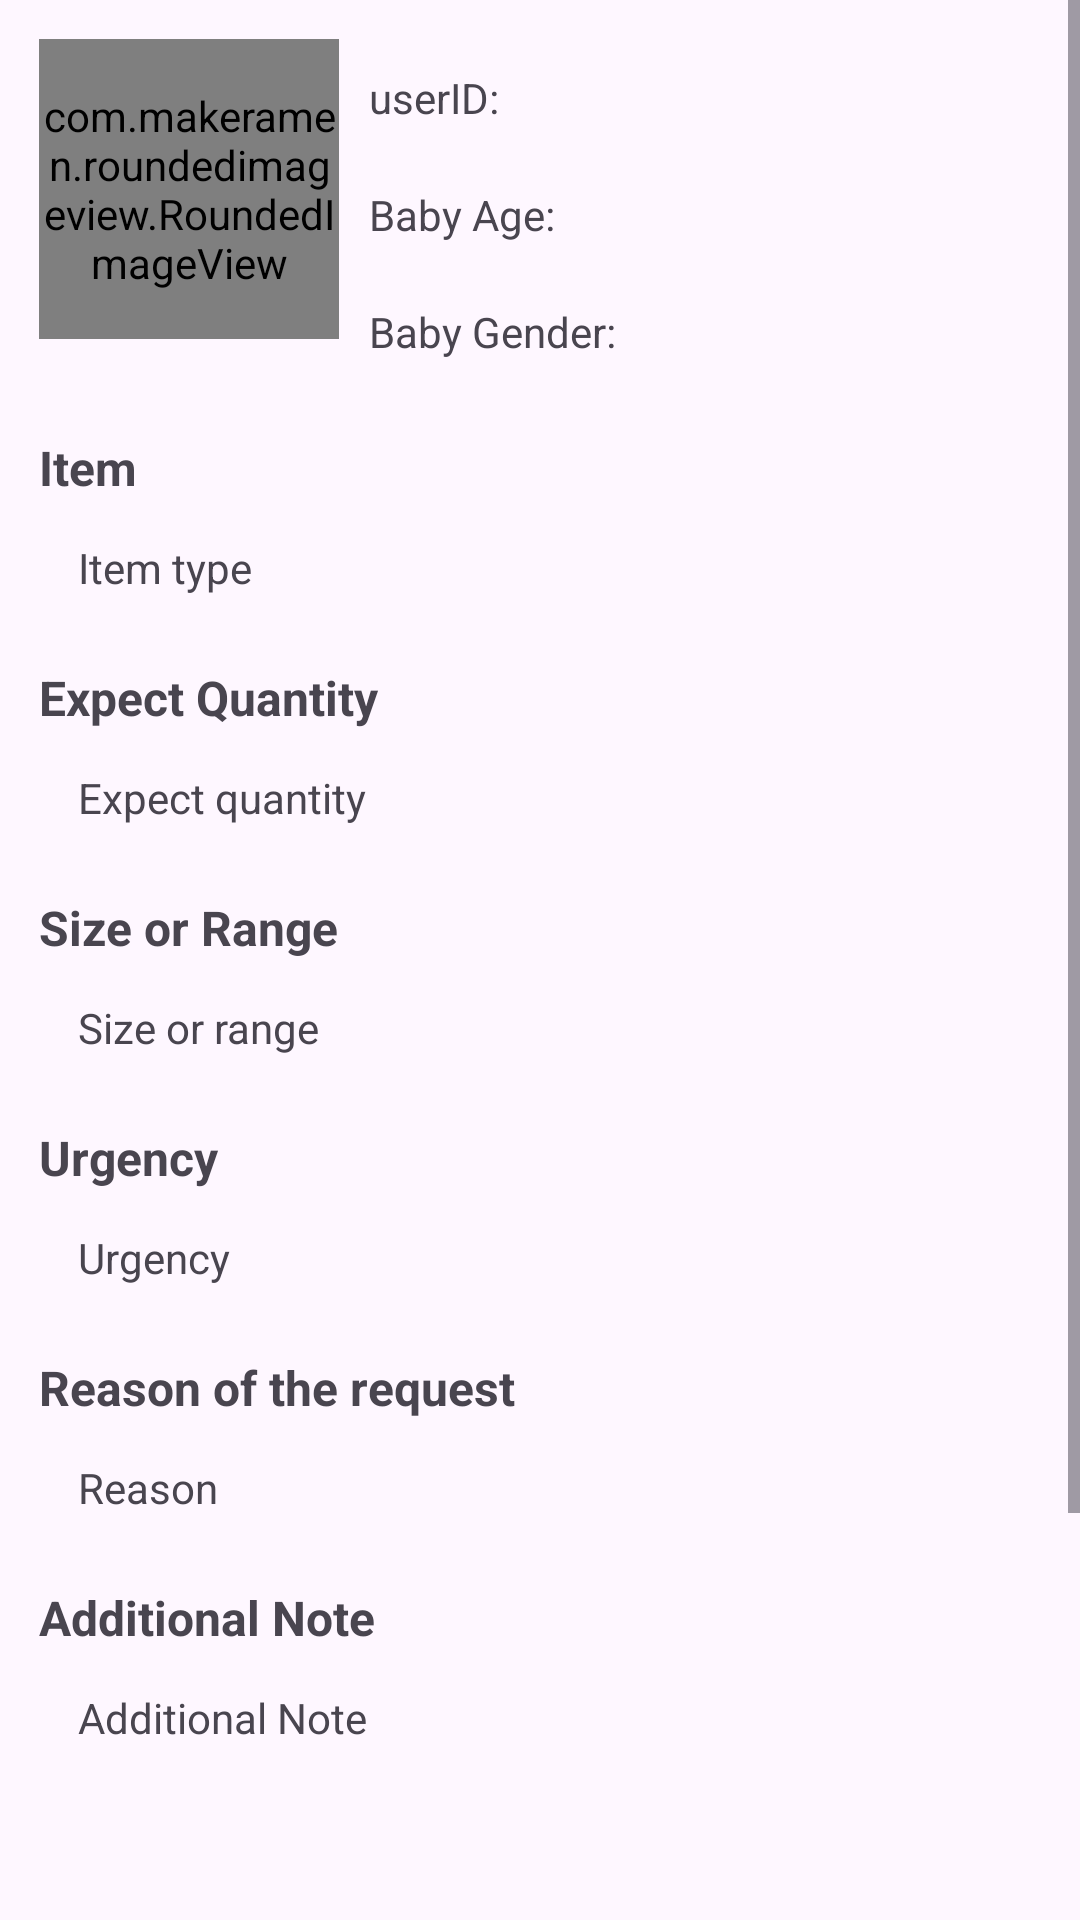

This screen was rendered from an Android layout file. Write that file and the resources it references.
<!-- AndroidManifest.xml: application theme Base.Theme.Send -->
<!-- res/layout/activity_request_item_data.xml -->
<?xml version="1.0" encoding="utf-8"?>
<LinearLayout xmlns:android="http://schemas.android.com/apk/res/android"
    xmlns:app="http://schemas.android.com/apk/res-auto"
    xmlns:tools="http://schemas.android.com/tools"
    android:layout_width="match_parent"
    android:layout_height="match_parent"
    android:orientation="vertical"
    tools:context=".UserRequest.RequestItemDataActivity">
    <ScrollView
        android:layout_width="match_parent"
        android:layout_height="0dp"
        android:layout_weight="1">

        <LinearLayout
            android:layout_width="match_parent"
            android:layout_height="wrap_content"
            android:orientation="vertical"
            android:padding="13dp">

            <LinearLayout
                android:layout_width="match_parent"
                android:layout_height="wrap_content"
                android:orientation="horizontal">

                <com.makeramen.roundedimageview.RoundedImageView
                    android:id="@+id/imageProfile"
                    android:layout_width="100dp"
                    android:layout_height="100dp"
                    android:background="@drawable/background_image"
                    android:scaleType="centerCrop"
                    app:riv_oval="true" />
                <LinearLayout
                    android:layout_width="match_parent"
                    android:layout_height="wrap_content"
                    android:orientation="vertical">
                    <TextView
                        android:id="@+id/UserID"
                        android:layout_width="match_parent"
                        android:layout_height="wrap_content"
                        android:text="userID:"
                        android:padding="10dp"/>

                    <TextView
                        android:id="@+id/BabyAge"
                        android:layout_width="match_parent"
                        android:layout_height="wrap_content"
                        android:text="Baby Age:"
                        android:padding="10dp"/>



                    <TextView
                        android:id="@+id/BabyGender"
                        android:layout_width="match_parent"
                        android:layout_height="wrap_content"
                        android:text="Baby Gender:"
                        android:padding="10dp"/>

                </LinearLayout>



            </LinearLayout>








            <TextView
                android:layout_width="match_parent"
                android:layout_height="wrap_content"
                android:text="Item"
                android:layout_marginTop="15dp"
                android:textSize="16sp"
                android:textStyle="bold"
                />

            <TextView
                android:id="@+id/Item"
                android:layout_width="match_parent"
                android:layout_height="wrap_content"
                android:text="Item type"
                android:padding="13dp"/>



            <TextView
                android:layout_width="match_parent"
                android:layout_height="wrap_content"
                android:text="Expect Quantity"
                android:layout_marginTop="10dp"
                android:textSize="16sp"
                android:textStyle="bold"
                />

            <TextView
                android:id="@+id/Item_quantity"
                android:layout_width="match_parent"
                android:layout_height="wrap_content"
                android:text="Expect quantity"
                android:padding="13dp"/>



            <TextView
                android:layout_width="match_parent"
                android:layout_height="wrap_content"
                android:text="Size or Range"
                android:layout_marginTop="10dp"
                android:textSize="16sp"
                android:textStyle="bold"
                />
            <TextView
                android:id="@+id/size_or_range"
                android:layout_width="match_parent"
                android:layout_height="wrap_content"
                android:text="Size or range"
                android:padding="13dp"/>


            <TextView
                android:layout_width="match_parent"
                android:layout_height="wrap_content"
                android:text="Urgency"
                android:layout_marginTop="10dp"
                android:textSize="16sp"
                android:textStyle="bold"
                />
            <TextView
                android:id="@+id/Urgency"
                android:layout_width="match_parent"
                android:layout_height="wrap_content"
                android:text="Urgency"
                android:padding="13dp"
                />


            <TextView
                android:layout_width="match_parent"
                android:layout_height="wrap_content"
                android:text="Reason of the request"
                android:layout_marginTop="10dp"
                android:textSize="16sp"
                android:textStyle="bold"
                />
            <TextView
                android:id="@+id/Reason"
                android:layout_width="match_parent"
                android:layout_height="wrap_content"
                android:text="Reason"
                android:padding="13dp"/>


            <TextView
                android:layout_width="match_parent"
                android:layout_height="wrap_content"
                android:text="Additional Note"
                android:layout_marginTop="10dp"
                android:textSize="16sp"
                android:textStyle="bold"
                />
            <TextView
                android:id="@+id/additionalNotes"
                android:layout_width="match_parent"
                android:layout_height="wrap_content"
                android:text="Additional Note"
                android:padding="13dp"/>

            <LinearLayout
                android:layout_width="match_parent"
                android:layout_height="wrap_content"
                android:orientation="horizontal"
                android:gravity="center"
                android:layout_marginTop="80dp">

                <Button
                    android:id="@+id/btnDecrement"
                    android:layout_width="wrap_content"
                    android:layout_height="wrap_content"
                    android:text="-" />

                <EditText
                    android:id="@+id/txtNumber"
                    android:layout_width="50dp"
                    android:layout_height="wrap_content"
                    android:inputType="number"
                    android:text="0"
                    android:gravity="center"
                    android:layout_marginStart="10dp"
                    android:layout_marginEnd="10dp"/>

                <Button
                    android:id="@+id/btnIncrement"
                    android:layout_width="wrap_content"
                    android:layout_height="wrap_content"
                    android:text="+"/>

            </LinearLayout>

            <Button
                android:id="@+id/SendDetail"
                android:layout_width="match_parent"
                android:layout_height="50dp"
                android:text="Donate"
                android:layout_gravity="center_horizontal"
                android:layout_marginTop="26dp"
                android:onClick="Offer"/>

        </LinearLayout>


    </ScrollView>

</LinearLayout>
<!-- resources referenced by this layout -->
<resources>
  <style name="Base.Theme.Send" parent="Theme.Material3.DayNight.NoActionBar">
          <item name="colorPrimary">@color/primary</item>
          <item name="android:statusBarColor" tools:targetApi="l">@color/primary</item>
      </style>
  <color name="primary">#1C2E46</color>
</resources>
